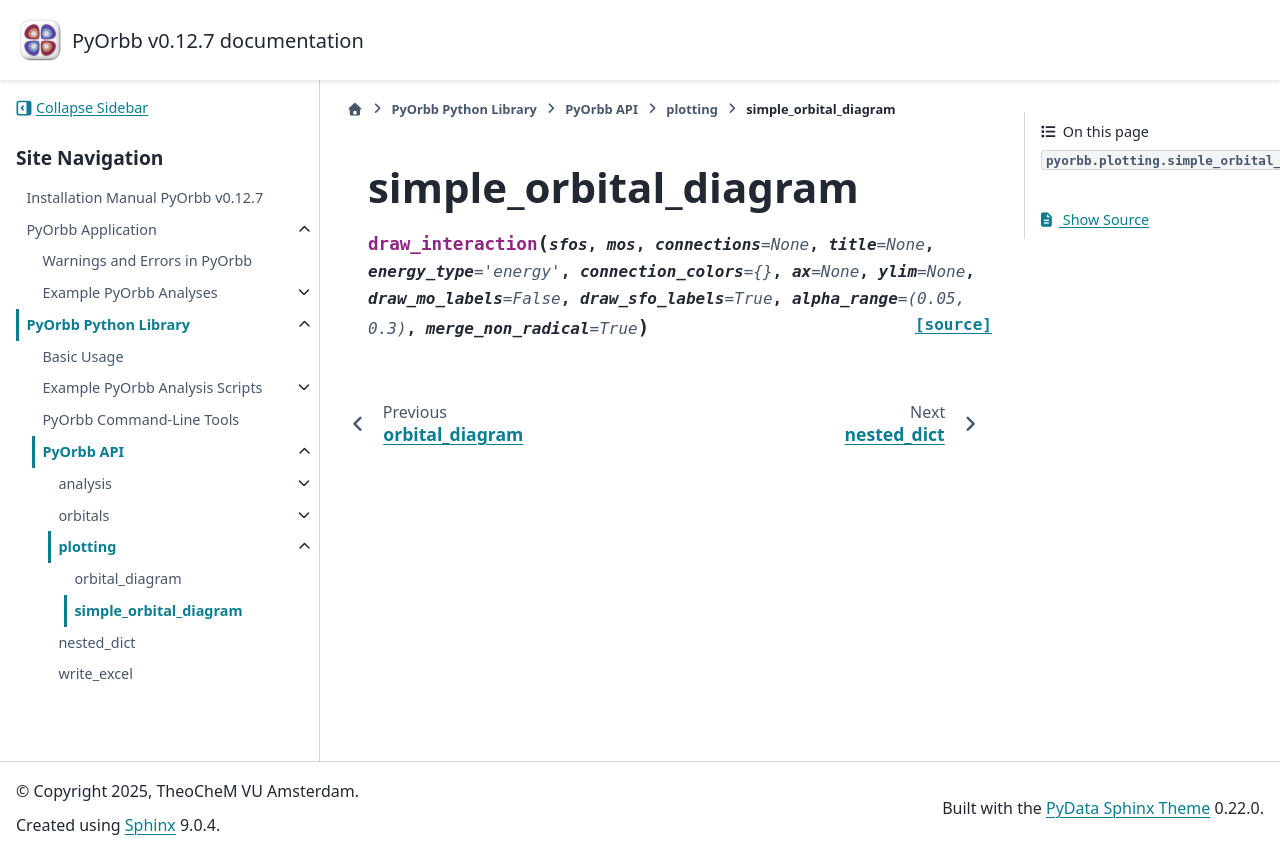

repository: TheoChem-VU/PyOrbb · page: html/api/pyorbb.plotting.simple_orbital_diagram.html · generator: sphinx

simple\_orbital\_diagram
========================

.. automodule:: pyorbb.plotting.simple_orbital_diagram
   :members:
   :show-inheritance:
   :inherited-members:
   :undoc-members:
